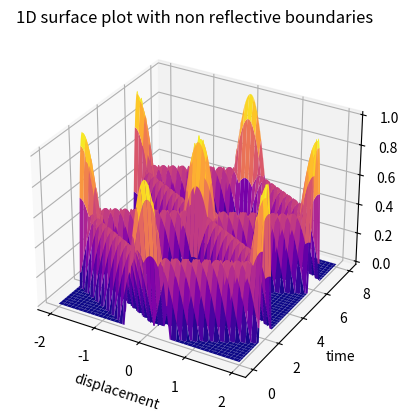
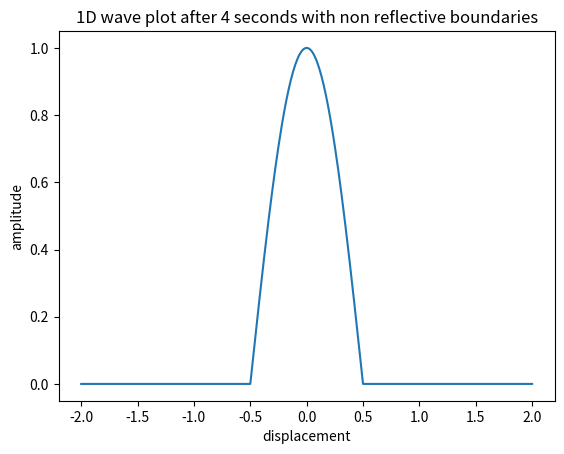

The script that saved these images, in order:
import time

import matplotlib.pyplot as plt
import numpy as np


def first_pass(**kwargs):
    """
    Defines our initial U  values
    """
    dx = kwargs['dx']
    delta = kwargs['delta']
    h = int(1 + 4 / dx)

    def calc_value(n):
        x = n * dx - 2
        if -delta <= x <= delta:
            return np.cos(np.pi * x / 2 / delta)
        else:
            return 0

    return np.vectorize(calc_value, otypes=[float])(np.arange(h)).reshape(h, 1)


def run(u, **kwargs):
    """
    Defines remaining U values
    """
    dt = kwargs['dt']
    dx = kwargs['dx']
    h, t = u.shape
    j = t - 1
    q = dt / dx

    def calc_value(n):
        def is_at_boundary(index):
            return index == 0 or index == h - 1

        _u = u[n + 1, j] if n == 0 else u[n - 1, j] if n == h - 1 else None     # Define the ghost point as required

        """
        When we want to define u at t = 1, we need u at t = 0 and at t = -1, however the latter point
        obviously doesn't exist. We instead use the initial conditions and the ghost point to generate these values.
        """
        if t == 1 and is_at_boundary(n):
            return u[n, j] + q ** 2 * (_u - u[n, j])
        elif t == 1 and not is_at_boundary(n):
            return u[n, j] + q ** 2 * (u[n + 1, j] + u[n - 1, j] - 2 * u[n, j]) / 2

        """
        This is for the general case t > 1. When we are at a boundary we want to apply the boundary condition,
        otherwise we just apply the normal leapfrog scheme.
        """
        if is_at_boundary(n):
            bc = kwargs['boundary_condition']       # bc is a pointer to a function
            return bc(q, u[n, j - 1], u[n, j], _u)
        else:
            return -u[n, j - 1] + 2 * u[n, j] + q ** 2 * (u[n + 1, j] - 2 * u[n, j] + u[n - 1, j])

    """
    We apply the algorithm to the current layer and 
    """
    new_u = np.vectorize(calc_value)(np.arange(h)).reshape((h, 1))

    return np.hstack((u, new_u))


def non_reflective(q, prev, curr, _u):
    """
    Applies the non-non reflective boundary condition u_x = +- u_t
    :param q: The Courant Number
    :param prev: U at time step j - 1
    :param curr: U at time step j
    :param _u: value of the ghost point beyond boundary
    :return: U at time step j + 1
    """
    a = 1 - q
    b = 1 + q
    c = a / b

    return -c * prev + 2 * a * curr + 2 * q ** 2 * _u / b


def reflective(q, prev, curr, _u):
    """
        Applies the Neumann non reflective boundary condition u_x = 0
        :param q: The Courant Number
        :param prev: U at time step j - 1
        :param curr: U at time step j
        :param _u: value of the ghost point beyond boundary
        :return: U at time step j + 1
        """
    return -prev + 2 * curr + 2 * q ** 2 * (_u - curr)


def main(delta):
    """
    Applies the leapfrog algorithm
    :return: u values through time
    """
    """
    Define the x axis and the time interval, and the discretisation scheme
    num parameter is how many sub intervals we want, and the + 1 is for the last point
    """
    timeline, dt = np.linspace(0, 8, num=800 + 1, endpoint=True, retstep=True)
    xs, dx = np.linspace(-2, 2, num=400 + 1, endpoint=True, retstep=True)

    print("dt = {0}\n dx = {1}".format(dt, dx))
    # assert dt <= dx   # CFL safety

    """
    Specify which boundary condition to use,
    e.g.
    'boundary_condition': non_reflective => non non reflective boundary
    'boundary_condition': non reflective     => solid wall
    Note we are passing a function as an argument here.
    """
    params = {
        'dt': dt,
        'dx': dx,
        'delta': delta,
        'boundary_condition': reflective
    }

    """
    In the 1d case u at time t is a 1d vector, however since we march through time, 
    we want to stack these vectors on top of one another.
    Therefore u below is a 2d matrix which is indexed as: u[x axis index, time index].
    """
    u = first_pass(**params)    # Define U at t=0

    for _ in timeline[1:]:
        u = run(u, **params)    # Define U for all other t

    return xs, timeline, u, dx, dt


def plot(x, t, u, dx, dt):
    """
    Generates a 3d plot of the system where we see the wave transform through time
    :param x: x axis
    :param t: time axis
    :param u: u axis
    :return: None
    """
    surface = plt.figure(1)
    ax1 = surface.add_subplot(projection='3d',
                              title='1D surface plot with non reflective boundaries',
                              xlabel='displacement',
                              ylabel='time',
                              zlabel='amplitude')
    xm, tm = np.meshgrid(x, t)
    ax1.plot_surface(xm, tm, u.T, cmap='plasma')      # Transposition due to indexing

    cross_section = plt.figure(2)
    ax2 = cross_section.add_subplot(title="1D wave plot after 4 seconds with non reflective boundaries",
                                    xlabel="displacement",
                                    ylabel="amplitude")
    ax2.plot(x, u[:, -1:])


if __name__ == "__main__":
    start = time.process_time()
    plot(*main(0.5))   # Runs and plots the main function
    stop = time.process_time()
    print("time elapsed: {} seconds".format(stop - start))
    plt.show()
